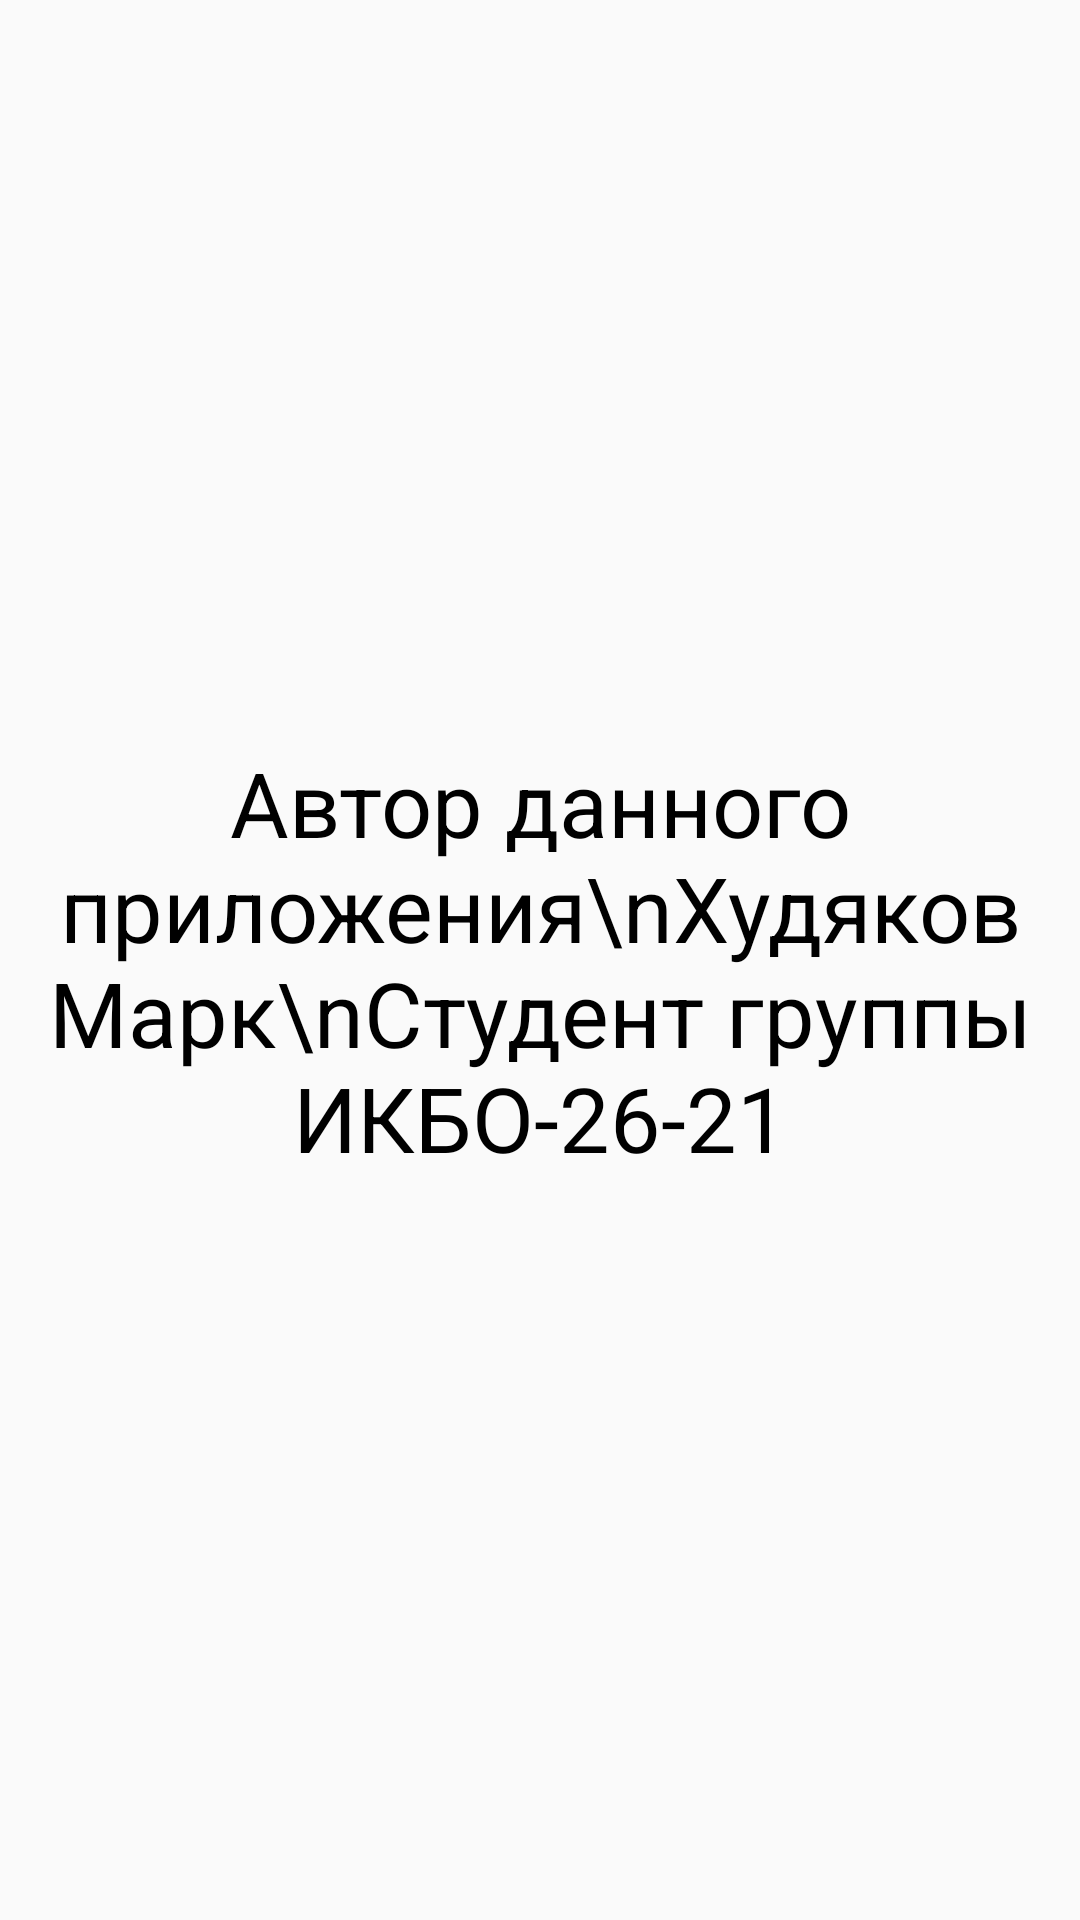

Write the Android layout XML for this screen, with the resource values it uses.
<!-- AndroidManifest.xml: application theme Theme.7Calculator -->
<!-- res/layout/activity_author_information.xml -->
<?xml version="1.0" encoding="utf-8"?>
<androidx.constraintlayout.widget.ConstraintLayout
    xmlns:android="http://schemas.android.com/apk/res/android"
    xmlns:app="http://schemas.android.com/apk/res-auto"
    xmlns:tools="http://schemas.android.com/tools"
    android:layout_width="match_parent"
    android:layout_height="match_parent"
    tools:context=".AuthorInformation">

    <TextView
        android:id="@+id/textView"
        android:layout_width="wrap_content"
        android:layout_height="wrap_content"
        android:text="Автор данного приложения\nХудяков Марк\nСтудент группы ИКБО-26-21"
        android:textSize="30dp"
        android:gravity="center_horizontal"
        android:textColor="@color/black"
        app:layout_constraintBottom_toBottomOf="parent"
        app:layout_constraintEnd_toEndOf="parent"
        app:layout_constraintStart_toStartOf="parent"
        app:layout_constraintTop_toTopOf="parent" />
</androidx.constraintlayout.widget.ConstraintLayout>
<!-- resources referenced by this layout -->
<resources>
  <color name="black">#FF000000</color>
  <style name="Theme.7Calculator" parent="Base.Theme.7Calculator" />
  <style name="Base.Theme.7Calculator" parent="Theme.AppCompat.Light.DarkActionBar">
          
          <item name="colorPrimary">@color/blue_600</item>
          <item name="colorPrimaryDark">@color/blue_600</item>
  
          <item name="android:textColor">@color/black</item>
      </style>
  <color name="blue_600">#1657B8</color>
</resources>
